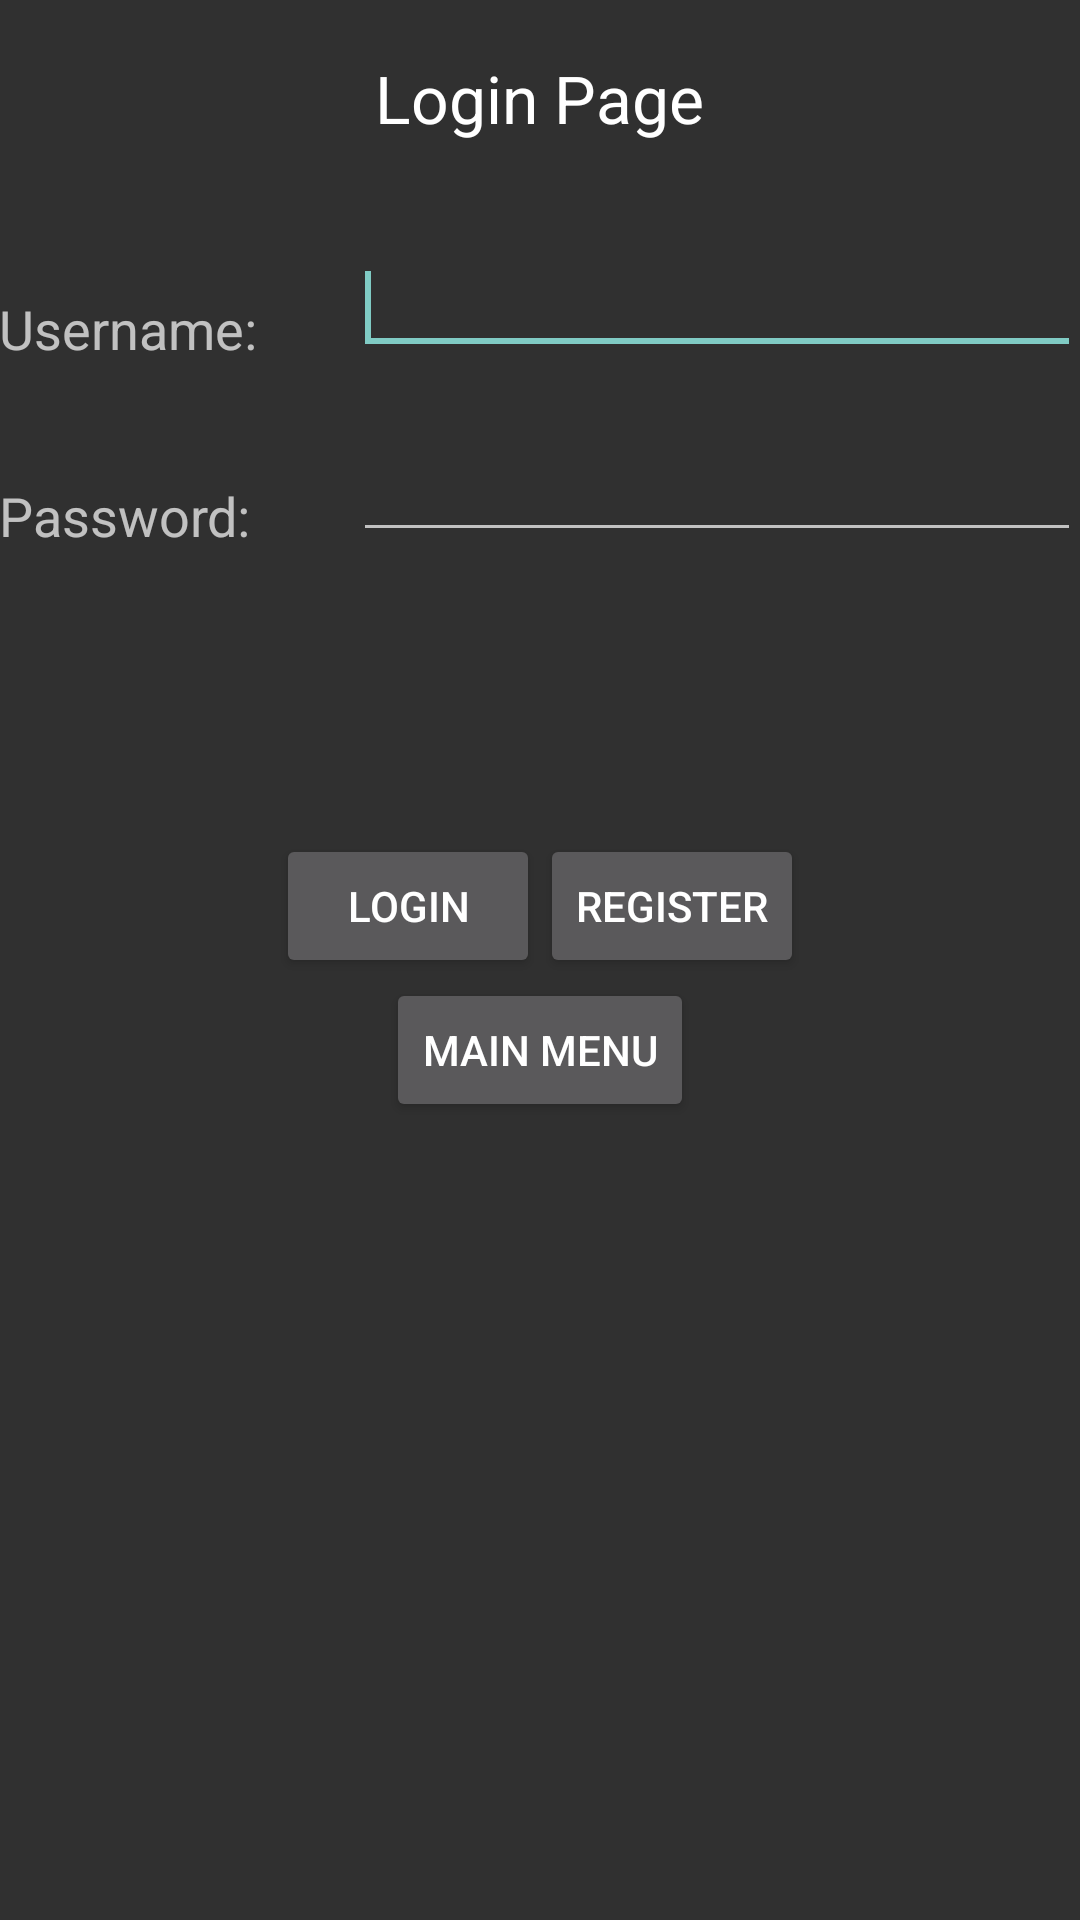

Here is an Android app screen rendered from its layout file. Give the layout XML and the strings, colors and styles it references.
<!-- AndroidManifest.xml: application theme AppTheme -->
<!-- res/layout/login_page.xml -->
<RelativeLayout xmlns:android="http://schemas.android.com/apk/res/android"
    xmlns:tools="http://schemas.android.com/tools"
    android:layout_width="match_parent"
    android:layout_height="match_parent"
    android:paddingBottom="@dimen/activity_vertical_margin"
    android:paddingLeft="@dimen/activity_horizontal_margin"
    android:paddingRight="@dimen/activity_horizontal_margin"
    android:paddingTop="@dimen/activity_vertical_margin"
    tools:context=".MainActivity" >

    <TextView
        android:id="@+id/main_title"
        android:layout_width="wrap_content"
        android:layout_height="wrap_content"
        android:layout_alignParentTop="true"
        android:layout_centerHorizontal="true"
        android:layout_marginTop="18dp"
        android:text="@string/login_page_title"
        android:textAppearance="?android:attr/textAppearanceLarge" />

    <TextView
        android:id="@+id/text_username"
        android:layout_width="wrap_content"
        android:layout_height="wrap_content"
        android:layout_alignParentStart="true"
        android:layout_alignParentLeft="true"
        android:layout_below="@+id/main_title"
        android:layout_marginTop="50dp"
        android:text="@string/username_text"
        android:textAppearance="?android:attr/textAppearanceMedium" />

    <EditText
        android:id="@+id/edit_username"
        android:layout_width="fill_parent"
        android:layout_height="wrap_content"
        android:layout_alignBottom="@+id/text_username"
        android:layout_marginStart="32dp"
        android:layout_marginLeft="32dp"
        android:layout_toEndOf="@+id/text_username"
        android:layout_toRightOf="@+id/text_username"
        android:ems="10"
        android:inputType="textPersonName">

        <requestFocus />
    </EditText>

    <TextView
        android:id="@+id/text_password"
        android:layout_width="wrap_content"
        android:layout_height="wrap_content"
        android:layout_alignStart="@+id/text_username"
        android:layout_alignLeft="@+id/text_username"
        android:layout_below="@+id/text_username"
        android:layout_marginTop="38dp"
        android:text="@string/password_text"
        android:textAppearance="?android:attr/textAppearanceMedium" />

    <EditText
        android:id="@+id/edit_password"
        android:layout_width="fill_parent"
        android:layout_height="wrap_content"
        android:layout_alignBottom="@+id/text_password"
        android:layout_alignStart="@+id/edit_username"
        android:layout_alignLeft="@+id/edit_username"
        android:ems="10"
        android:inputType="textPassword" />

    <LinearLayout
        android:layout_width="wrap_content"
        android:layout_height="wrap_content"
        android:layout_below="@+id/edit_password"
        android:id="@+id/user_buttons"
        android:layout_centerHorizontal="true">

        <Button
            android:id="@+id/login_button"
            android:layout_width="wrap_content"
            android:layout_height="wrap_content"
            android:layout_marginTop="94dp"
            android:text="@string/login_button_text" />

        <Button
            android:id="@+id/register_button"
            android:layout_width="wrap_content"
            android:layout_height="wrap_content"
            android:layout_marginTop="94dp"
            android:text="@string/register_button_text" />

        </LinearLayout>

    <Button
        android:id="@+id/main_menu_button"
        android:layout_width="wrap_content"
        android:layout_height="wrap_content"
        android:layout_centerHorizontal="true"
        android:layout_below="@+id/user_buttons"
        android:text="@string/main_menu_button_text" />

</RelativeLayout>
<!-- resources referenced by this layout -->
<resources>
  <string name="login_button_text">Login</string>
  <string name="login_page_title">Login Page</string>
  <string name="main_menu_button_text">Main Menu</string>
  <string name="password_text">Password:</string>
  <string name="register_button_text">Register</string>
  <string name="username_text">Username:</string>
  <style name="AppTheme" parent="Theme.AppCompat.NoActionBar">
          
  
  
  
      </style>
</resources>
